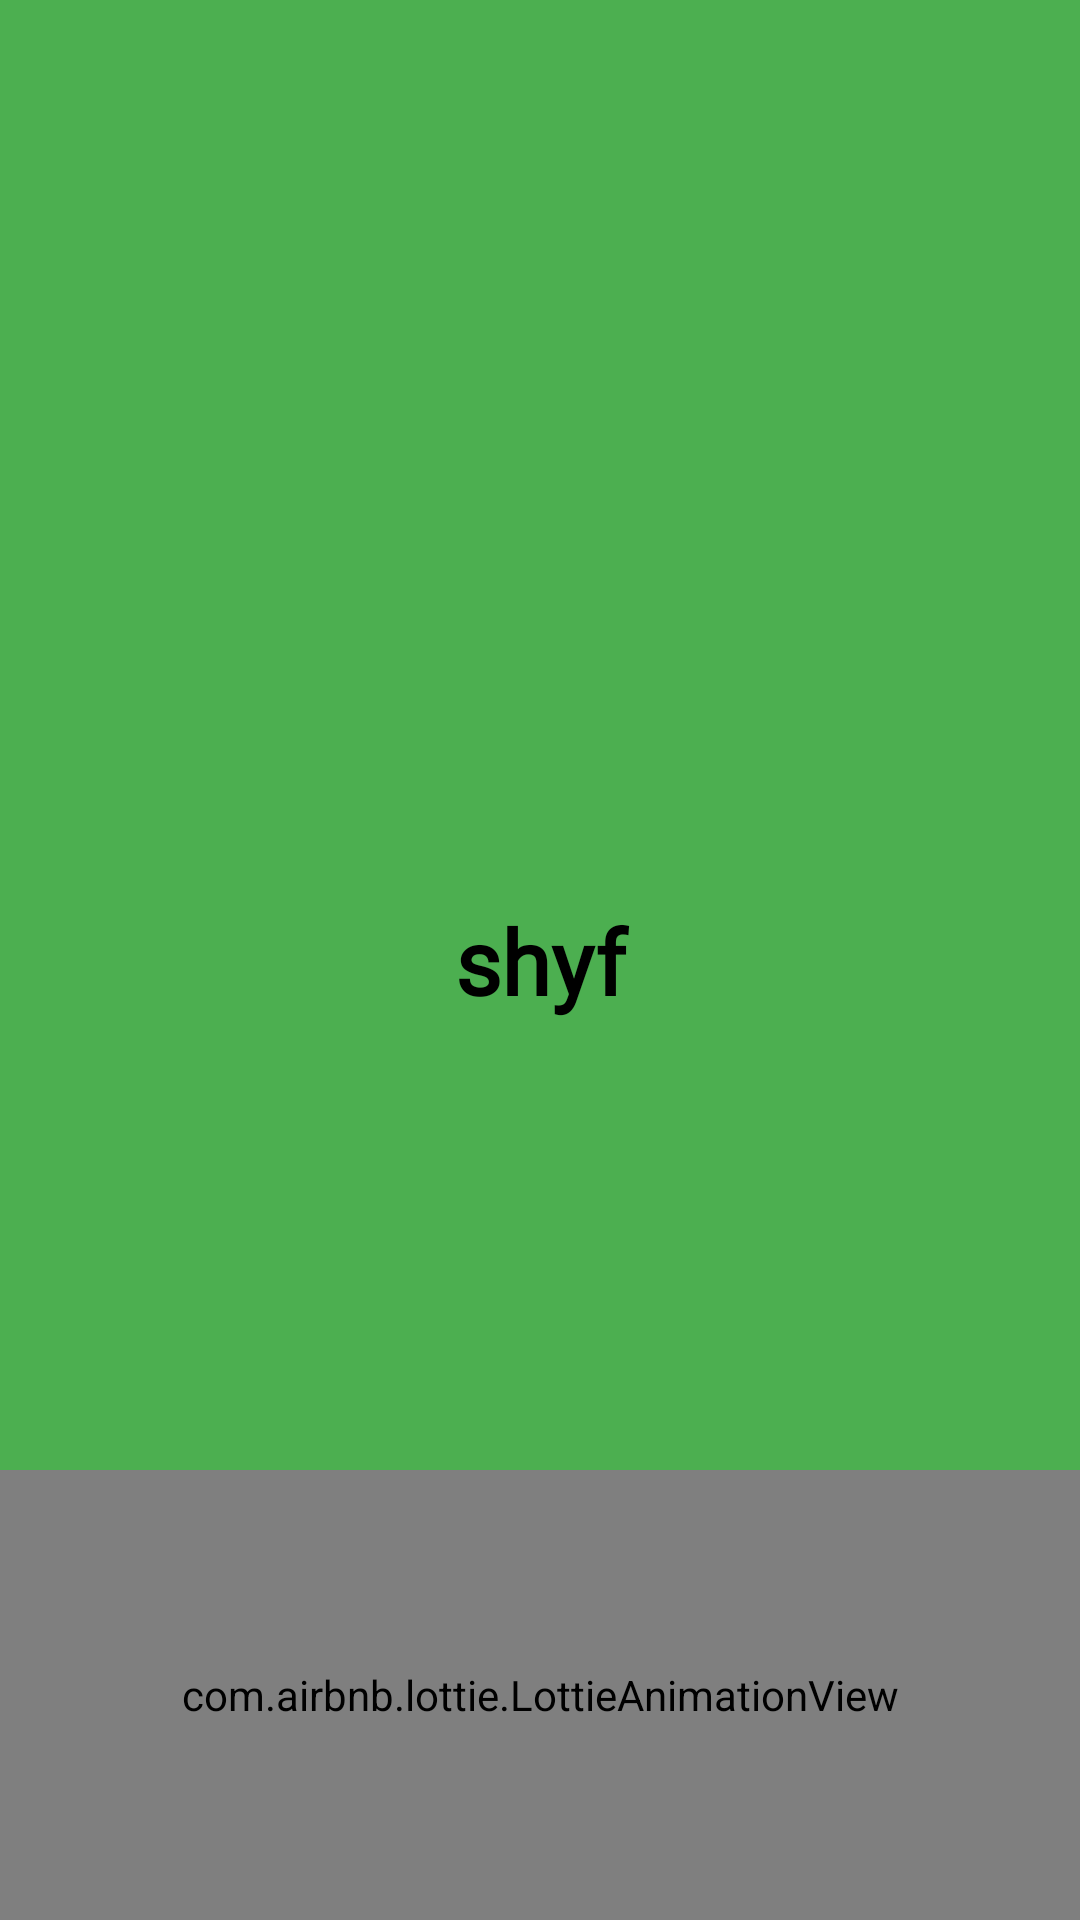

Write the Android layout XML for this screen, with the resource values it uses.
<!-- AndroidManifest.xml: application theme Theme.Shyf_شيف -->
<!-- res/layout/activity_splash.xml -->
<?xml version="1.0" encoding="utf-8"?>
<androidx.constraintlayout.widget.ConstraintLayout xmlns:android="http://schemas.android.com/apk/res/android"
    xmlns:app="http://schemas.android.com/apk/res-auto"
    xmlns:tools="http://schemas.android.com/tools"
    android:layout_width="match_parent"
    android:layout_height="match_parent"
    android:background="@color/prim2"
    tools:context=".Activitys.SplashActivity">


    <TextView
        android:layout_width="match_parent"
        android:layout_height="wrap_content"
        android:fontFamily="@font/abril_fatface"
        android:gravity="center"
        android:text="@string/app_name"
        style="@style/TEXT"
        android:textSize="30sp"
        android:textStyle="bold"
        app:layout_constraintBottom_toBottomOf="parent"
        app:layout_constraintEnd_toEndOf="parent"
        app:layout_constraintStart_toStartOf="parent"
        app:layout_constraintTop_toTopOf="parent" />
    <com.airbnb.lottie.LottieAnimationView
        android:id="@+id/animationView"
        android:layout_width="match_parent"
        android:layout_height="150dp"
        app:layout_constraintBottom_toBottomOf="parent"
        app:layout_constraintEnd_toEndOf="parent"
        app:layout_constraintStart_toStartOf="parent"
        app:lottie_autoPlay="true"
        app:lottie_loop="true"
        app:lottie_rawRes="@raw/chef_splash" />


</androidx.constraintlayout.widget.ConstraintLayout>
<!-- resources referenced by this layout -->
<resources>
  <color name="prim2">#4CAF50</color>
  <string name="app_name">shyf</string>
  <style name="TEXT">
          <item name="android:textColor">@color/black</item>
      </style>
  <style name="Theme.Shyf_شيف" parent="Theme.MaterialComponents.DayNight.NoActionBar">
          
          <item name="colorPrimary">@color/prim2</item>
          <item name="colorPrimaryVariant">@color/prim2</item>
          <item name="colorOnPrimary">@color/white</item>
          
          <item name="colorSecondary">@color/prim2</item>
          <item name="colorSecondaryVariant">@color/blue</item>
          <item name="colorOnSecondary">@color/black</item>
          
          <item name="android:statusBarColor">?attr/colorPrimaryVariant</item>
          
      </style>
  <color name="black">#FF000000</color>
  <color name="white">#FFFFFFFF</color>
  <color name="blue">#2196F3</color>
</resources>
